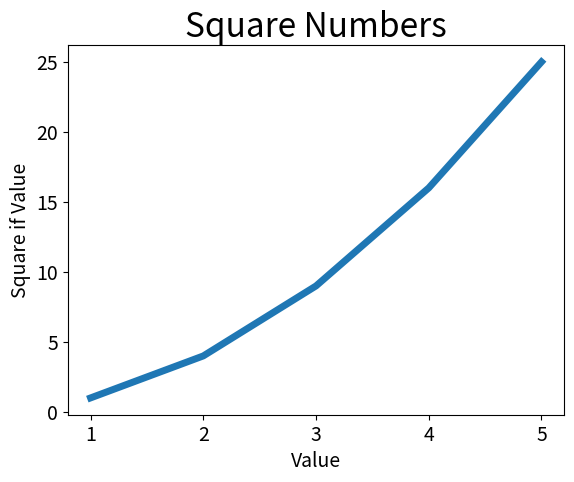

Python code for this plot:
import matplotlib.pyplot as plt

input_values=[1,2,3,4,5]
squares=[1,4,9,16,25]
plt.plot(input_values,squares, linewidth=5)

#set chart title and label axis
plt.title("Square Numbers", fontsize=24)
plt.xlabel("Value",fontsize=14)
plt.ylabel("Square if Value",fontsize=14)

#set size of tick labels
plt.tick_params(axis='both',labelsize=14)

plt.show()

